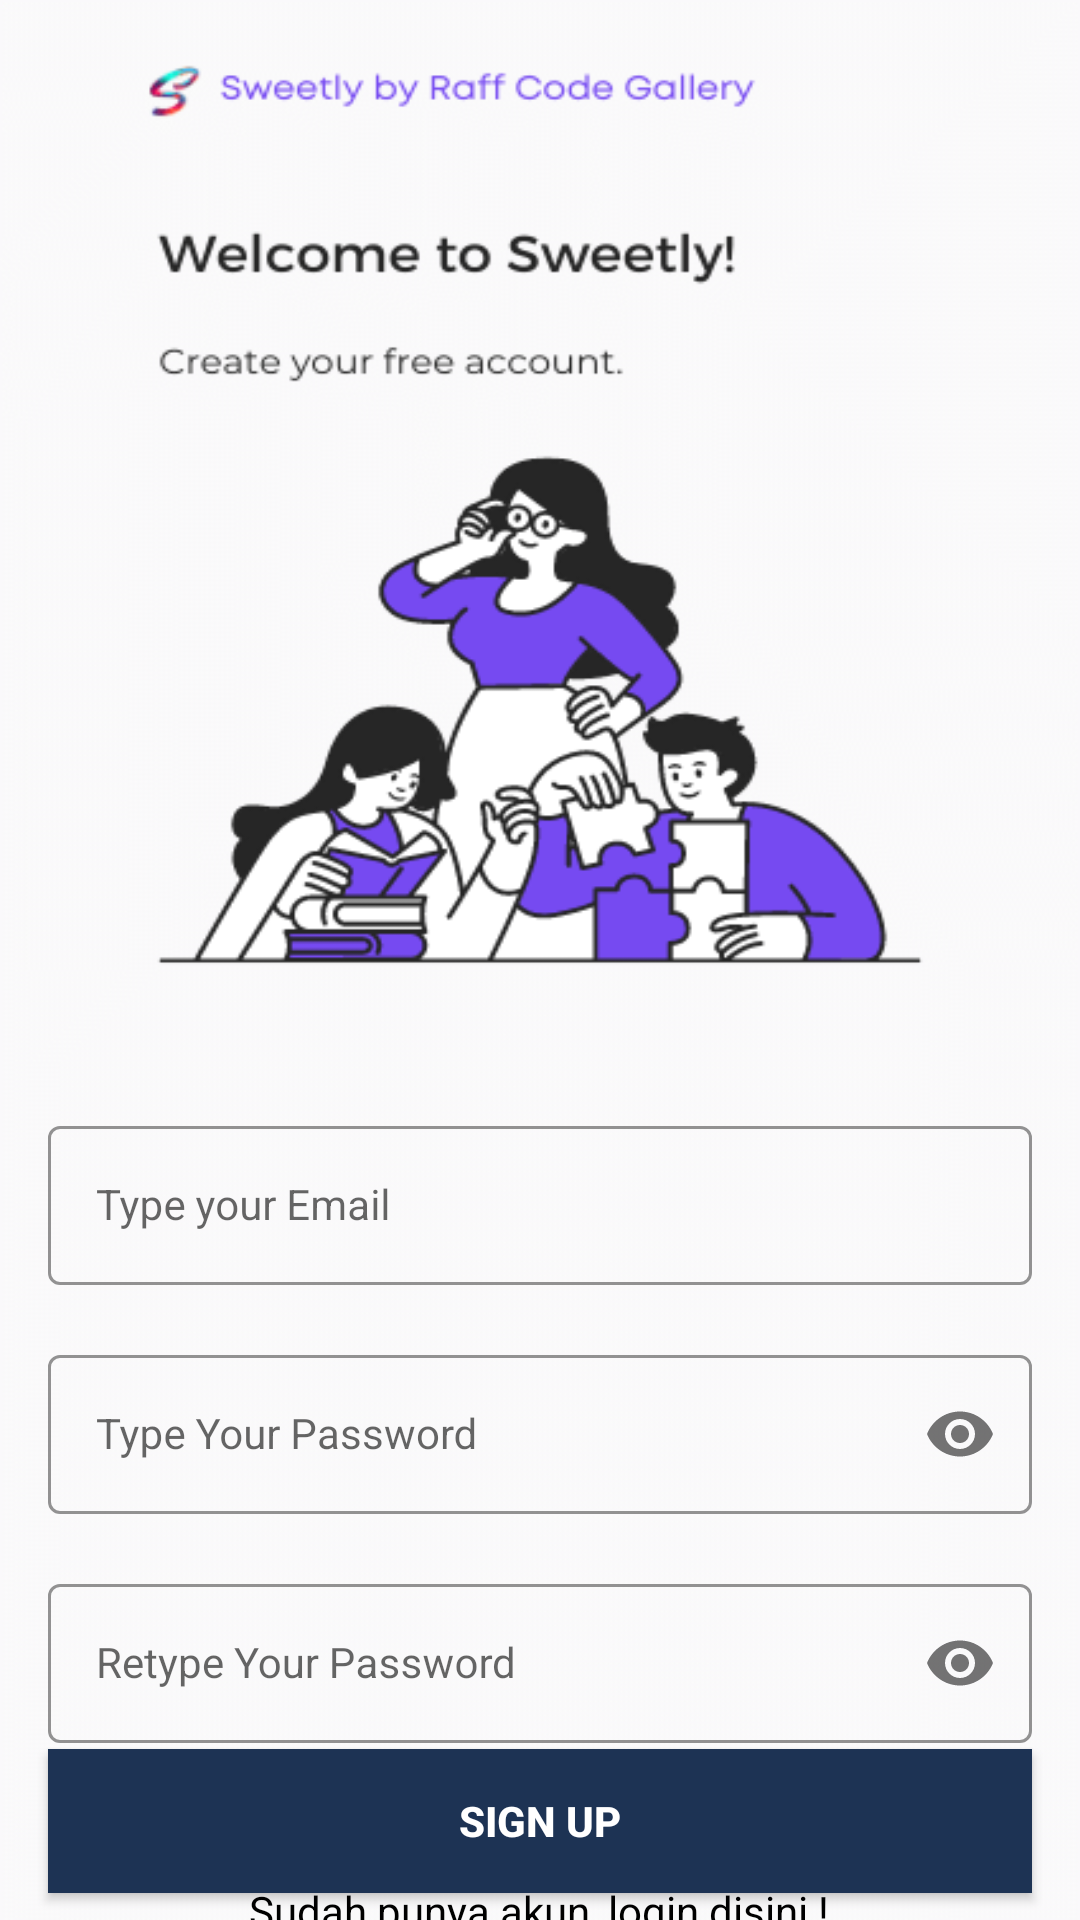

Here is an Android app screen rendered from its layout file. Give the layout XML and the strings, colors and styles it references.
<!-- AndroidManifest.xml: application theme Theme.SweetlyByRaffCodeGallery -->
<!-- res/layout/activity_sign_up.xml -->
<?xml version="1.0" encoding="utf-8"?>
<androidx.constraintlayout.widget.ConstraintLayout xmlns:android="http://schemas.android.com/apk/res/android"
    xmlns:app="http://schemas.android.com/apk/res-auto"
    xmlns:tools="http://schemas.android.com/tools"
    android:layout_width="match_parent"
    android:layout_height="match_parent"
    android:background="@drawable/up_bg"
    tools:context=".SignUpActivity">

    <com.google.android.material.textfield.TextInputLayout
        android:id="@+id/emailLayout"
        style="@style/LoginTextInputOuterFieldStyle"
        android:layout_width="match_parent"
        android:layout_height="wrap_content"
        android:layout_marginHorizontal="16dp"
        android:layout_marginTop="370dp"
        app:boxStrokeColor="@color/yellow"
        app:hintTextColor="@color/yellow"
        app:layout_constraintEnd_toEndOf="parent"
        app:layout_constraintHorizontal_bias="0.5"
        app:layout_constraintStart_toStartOf="parent"
        app:layout_constraintTop_toTopOf="parent">

        <com.google.android.material.textfield.TextInputEditText
            android:id="@+id/emailEt"
            style="@style/LoginTextInputInnerFieldStyle"
            android:layout_width="match_parent"
            android:layout_height="wrap_content"
            android:hint="Type your Email"
            android:inputType="textEmailAddress" />
    </com.google.android.material.textfield.TextInputLayout>

    <com.google.android.material.textfield.TextInputLayout
        android:id="@+id/passwordLayout"
        style="@style/LoginTextInputOuterFieldStyle"
        android:layout_width="match_parent"
        android:layout_height="wrap_content"
        android:layout_marginHorizontal="16dp"
        android:layout_marginTop="18dp"
        app:boxStrokeColor="@color/yellow"
        app:hintTextColor="@color/yellow"
        app:layout_constraintEnd_toEndOf="parent"
        app:layout_constraintHorizontal_bias="0.5"
        app:layout_constraintStart_toStartOf="parent"
        app:layout_constraintTop_toBottomOf="@id/emailLayout"
        app:passwordToggleEnabled="true">

        <com.google.android.material.textfield.TextInputEditText
            android:id="@+id/passET"
            style="@style/LoginTextInputInnerFieldStyle"
            android:layout_width="match_parent"
            android:layout_height="wrap_content"
            android:hint="Type Your Password"
            android:inputType="textPassword" />
    </com.google.android.material.textfield.TextInputLayout>

    <com.google.android.material.textfield.TextInputLayout
        android:id="@+id/confirmPasswordLayout"
        style="@style/LoginTextInputOuterFieldStyle"
        android:layout_width="match_parent"
        android:layout_height="wrap_content"
        android:layout_marginHorizontal="16dp"
        android:layout_marginTop="18dp"
        app:boxStrokeColor="@color/yellow"
        app:hintTextColor="@color/yellow"
        app:layout_constraintEnd_toEndOf="parent"
        app:layout_constraintHorizontal_bias="0.5"
        app:layout_constraintStart_toStartOf="parent"
        app:layout_constraintTop_toBottomOf="@id/passwordLayout"
        app:passwordToggleEnabled="true">

        <com.google.android.material.textfield.TextInputEditText
            android:id="@+id/confirmPassEt"
            style="@style/LoginTextInputInnerFieldStyle"
            android:layout_width="match_parent"
            android:layout_height="wrap_content"
            android:hint="Retype Your Password"
            android:inputType="textPassword" />
    </com.google.android.material.textfield.TextInputLayout>

    <androidx.appcompat.widget.AppCompatButton
        android:id="@+id/button"
        android:layout_width="0dp"
        android:layout_height="wrap_content"
        android:layout_marginHorizontal="16dp"
        android:background="@color/yellow"
        android:text="Sign Up"
        android:textColor="@color/white"
        android:textStyle="bold"
        app:layout_constraintBottom_toBottomOf="parent"
        app:layout_constraintEnd_toEndOf="parent"
        app:layout_constraintStart_toStartOf="parent"
        app:layout_constraintTop_toBottomOf="@+id/confirmPasswordLayout"
        app:layout_constraintVertical_bias="0.193" />

    <TextView
        android:id="@+id/textView"
        android:layout_width="wrap_content"
        android:layout_height="wrap_content"
        android:text="Sudah punya akun, login disini !"
        android:textColor="@color/black"
        app:layout_constraintBottom_toBottomOf="parent"
        app:layout_constraintEnd_toEndOf="parent"
        app:layout_constraintHorizontal_bias="0.497"
        app:layout_constraintStart_toStartOf="parent"
        app:layout_constraintTop_toBottomOf="@+id/button"
        app:layout_constraintVertical_bias="0.369" />
</androidx.constraintlayout.widget.ConstraintLayout>
<!-- resources referenced by this layout -->
<resources>
  <color name="black">#FF000000</color>
  <color name="white">#FFFFFFFF</color>
  <color name="yellow">#1d3354</color>
  <!-- drawable up_bg: png bitmap (drawable, 33155 bytes) -->
  <style name="LoginTextInputInnerFieldStyle" parent="Widget.MaterialComponents.TextInputLayout.OutlinedBox">
          <item name="android:layout_width">match_parent</item>
          <item name="android:layout_height">wrap_content</item>
          <item name="android:textColor">@color/black</item>
          <item name="android:textColorHint">@color/black</item>
          <item name="android:maxLines">1</item>
          <item name="android:textSize">14sp</item>
          <item name="android:singleLine">true</item>
      </style>
  <style name="LoginTextInputOuterFieldStyle" parent="Widget.MaterialComponents.TextInputLayout.OutlinedBox">
          <item name="android:layout_width">match_parent</item>
          <item name="android:layout_height">wrap_content</item>
          <item name="android:layout_marginTop">15dp</item>
          <item name="android:layout_marginBottom">15dp</item>
      </style>
  <style name="Theme.SweetlyByRaffCodeGallery" parent="Theme.MaterialComponents.DayNight.NoActionBar">
          
          <item name="colorPrimary">@color/purple_500</item>
          <item name="colorPrimaryVariant">@color/purple_700</item>
          <item name="colorOnPrimary">@color/white</item>
          
          <item name="colorSecondary">@color/teal_200</item>
          <item name="colorSecondaryVariant">@color/teal_700</item>
          <item name="colorOnSecondary">@color/black</item>
          
          <item name="android:statusBarColor" tools:targetApi="l">@color/yellow</item>
          
      </style>
  <color name="purple_500">#FF6200EE</color>
  <color name="purple_700">#FF3700B3</color>
  <color name="teal_200">#FF03DAC5</color>
  <color name="teal_700">#FF018786</color>
</resources>
